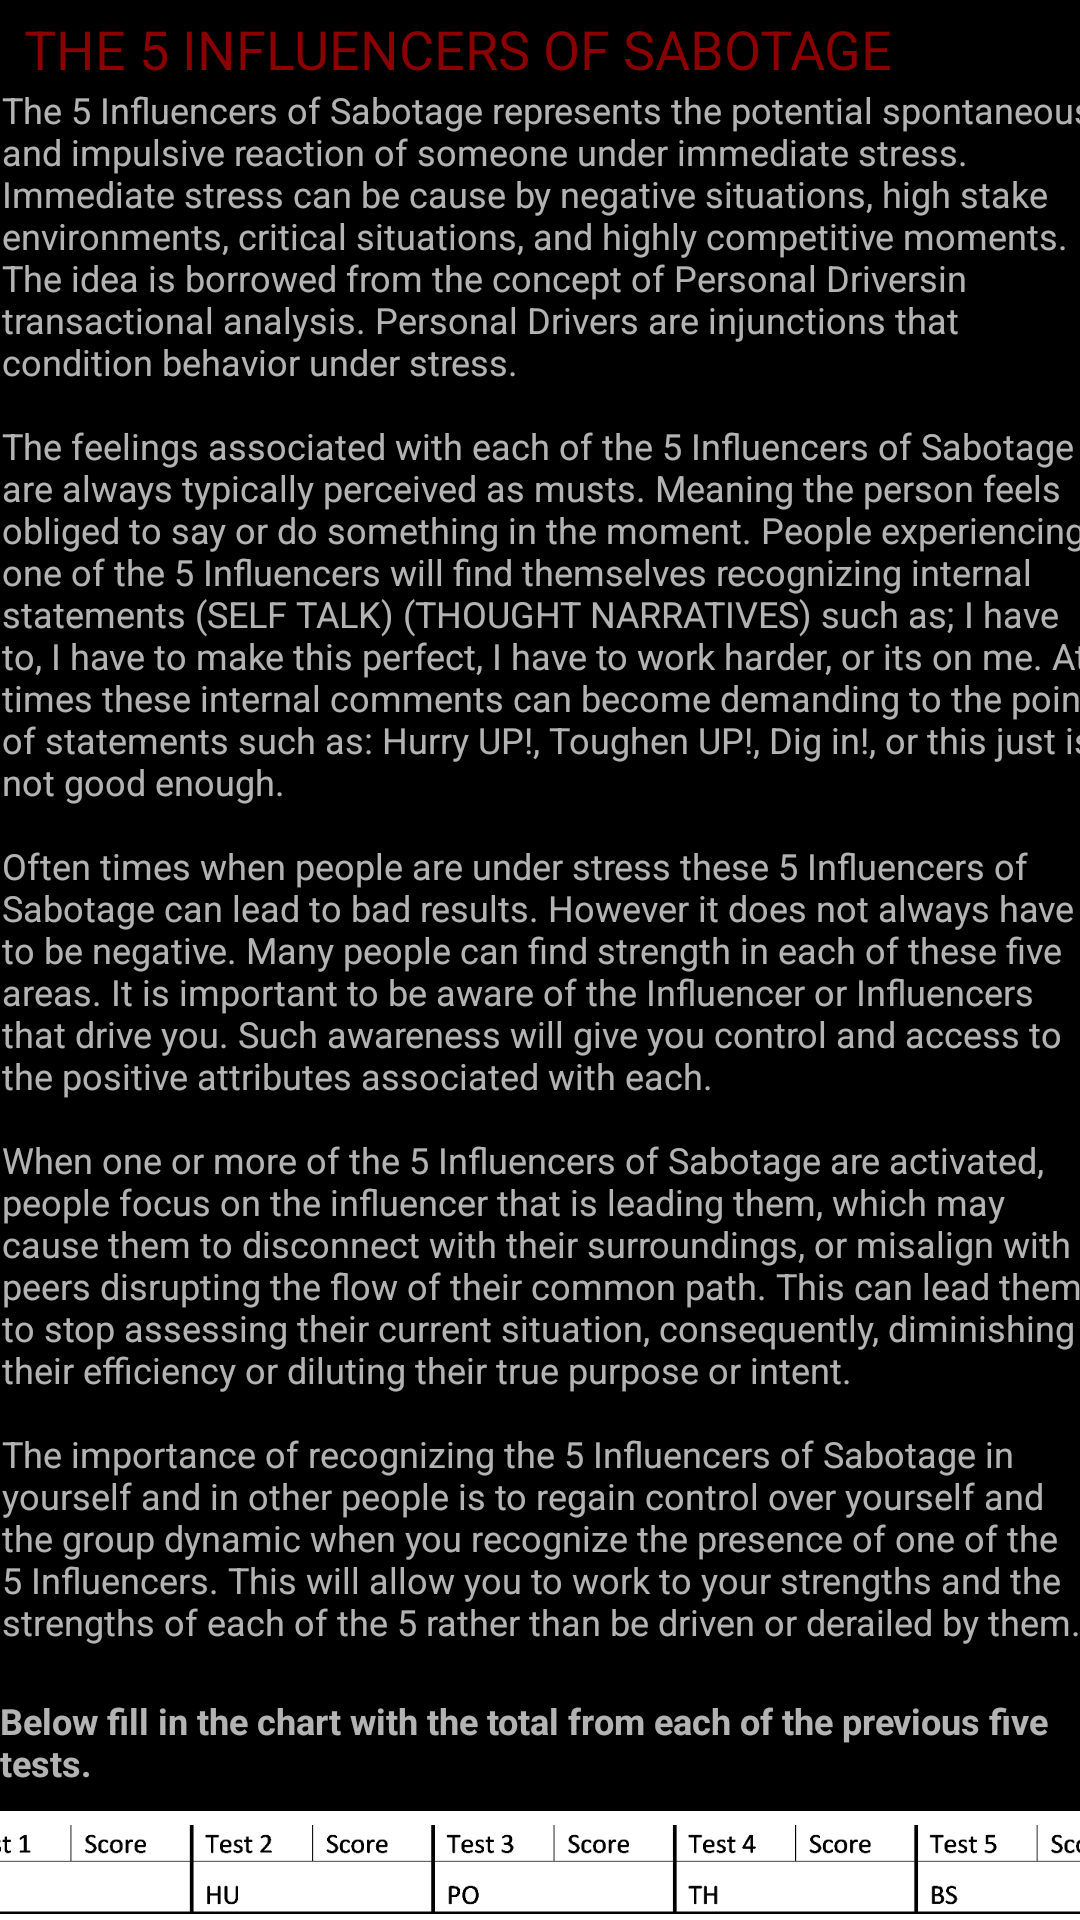

Produce the Android XML layout that renders to this screen, including the resource entries it uses.
<!-- AndroidManifest.xml: application theme Theme.AppCompat.NoActionBar -->
<!-- res/layout/fragment_survey_12.xml -->
<?xml version="1.0" encoding="utf-8"?>
<android.support.constraint.ConstraintLayout xmlns:android="http://schemas.android.com/apk/res/android"
    xmlns:app="http://schemas.android.com/apk/res-auto"
    xmlns:tools="http://schemas.android.com/tools"
    android:layout_width="match_parent"
    android:layout_height="match_parent"
    android:background="@color/colorPrimary"
    android:paddingBottom="@dimen/activity_vertical_margin"
    android:paddingLeft="@dimen/activity_horizontal_margin"
    android:paddingRight="@dimen/activity_horizontal_margin"
    android:paddingTop="@dimen/activity_vertical_margin">

    <TextView
        android:id="@+id/textView33"
        android:layout_width="wrap_content"
        android:layout_height="wrap_content"
        android:layout_marginEnd="8dp"
        android:layout_marginStart="8dp"
        android:layout_marginTop="4dp"
        android:text="@string/page_12_title1"
        android:textAllCaps="true"
        android:textColor="@color/textred"
        android:textSize="18dp"
        app:layout_constraintEnd_toEndOf="parent"
        app:layout_constraintHorizontal_bias="0.0"
        app:layout_constraintStart_toStartOf="parent"
        app:layout_constraintTop_toTopOf="parent" />

    <TextView
        android:id="@+id/textView34"
        android:layout_width="367dp"
        android:layout_height="529dp"
        android:layout_marginEnd="8dp"
        android:layout_marginStart="8dp"
        android:text="@string/page_12_paragraph1"
        android:textSize="12dp"
        app:layout_constraintEnd_toEndOf="parent"
        app:layout_constraintHorizontal_bias="0.32"
        app:layout_constraintStart_toStartOf="parent"
        app:layout_constraintTop_toBottomOf="@+id/textView33" />

    <TextView
        android:id="@+id/textView35"
        android:layout_width="wrap_content"
        android:layout_height="wrap_content"
        android:layout_marginEnd="8dp"
        android:layout_marginStart="8dp"
        android:layout_marginTop="8dp"
        android:text="@string/page_12_paragraph2"
        android:textSize="12dp"
        android:textStyle="bold"
        app:layout_constraintEnd_toEndOf="parent"
        app:layout_constraintStart_toStartOf="parent"
        app:layout_constraintTop_toBottomOf="@+id/textView34" />

    <ImageView
        android:id="@+id/imageView5"
        android:layout_width="393dp"
        android:layout_height="39dp"
        android:layout_marginEnd="8dp"
        android:layout_marginStart="8dp"
        android:layout_marginTop="8dp"
        android:background="#FFFF"
        app:layout_constraintEnd_toEndOf="parent"
        app:layout_constraintStart_toStartOf="parent"
        app:layout_constraintTop_toBottomOf="@+id/textView35"
        app:srcCompat="@drawable/vertex_chart7" />
</android.support.constraint.ConstraintLayout>
<!-- resources referenced by this layout -->
<resources>
  <color name="colorPrimary">#000000</color>
  <color name="textred">#8b0000 </color>
  <!-- drawable vertex_chart7: webp bitmap (drawable, 3502 bytes) -->
  <string name="page_12_paragraph1">The 5 Influencers of Sabotage represents the potential spontaneous and impulsive reaction of someone under immediate stress. Immediate stress can be cause by negative situations, high stake environments, critical situations, and highly competitive moments. The idea is borrowed from the concept of "Personal Drivers" in transactional analysis. Personal Drivers are injunctions that condition behavior under stress.\n\nThe feelings associated with each of the 5 Influencers of Sabotage are always typically perceived as "musts". Meaning the person feels obliged to say or do something in the moment. People experiencing one of the 5 Influencers will find themselves recognizing internal statements (SELF TALK) (THOUGHT NARRATIVES) such as; I have to, I have to make this perfect, I have to work harder, or its on me. At times these internal comments can become demanding to the point of statements such as: Hurry UP!, Toughen UP!, Dig in!, or this just is not good enough.\n\nOften times when people are under stress these 5 Influencers of Sabotage can lead to bad results. However it does not always have to be negative. Many people can find strength in each of these five areas. It is important to be aware of the Influencer or Influencers that drive you. Such awareness will give you control and access to the positive attributes associated with each.
          \n\nWhen one or more of the 5 Influencers of Sabotage are activated, people focus on the influencer that is leading them, which may cause them to disconnect with their surroundings, or misalign with peers disrupting the flow of their common path. This can lead them to stop assessing their current situation, consequently, diminishing their efficiency or diluting their true purpose or intent.
          \n\nThe importance of recognizing the 5 Influencers of Sabotage in yourself and in other people is to regain control over yourself and the group dynamic when you recognize the presence of one of the 5 Influencers. This will allow you to work to your strengths and the strengths of each of the 5 rather than be driven or derailed by them.</string>
  <string name="page_12_paragraph2">Below fill in the chart with the total from each of the previous five tests. </string>
  <string name="page_12_title1">The 5 influencers of Sabotage</string>
</resources>
